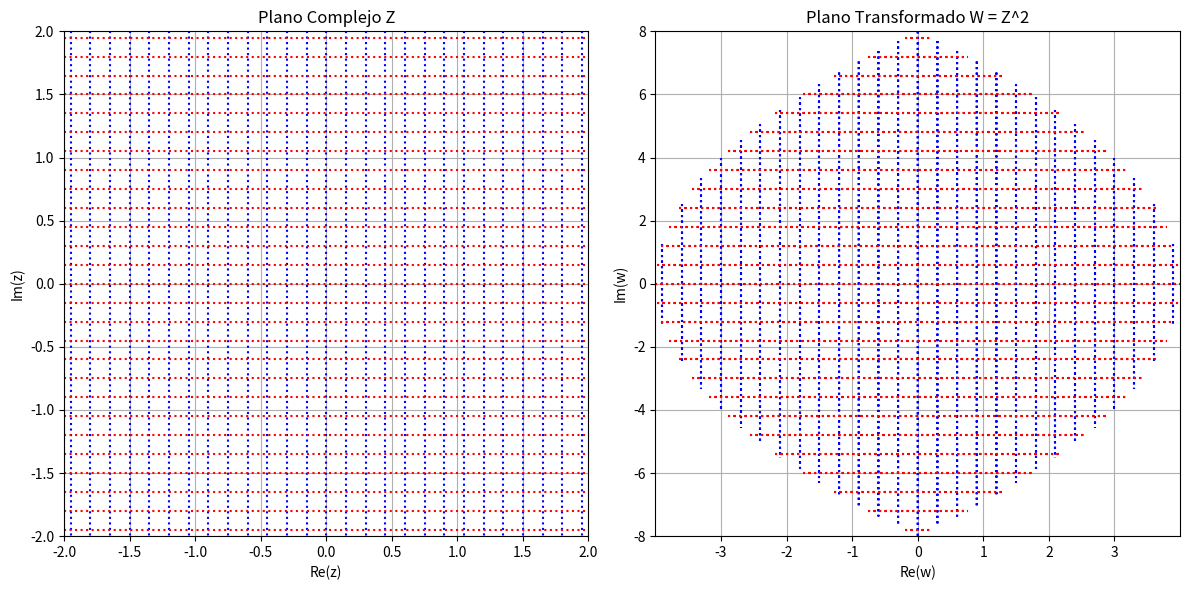

Write the Python code that produced this figure.
import numpy as np
import matplotlib.pyplot as plt

# Definir el rango para el plano complejo
real = np.linspace(-2, 2, 400)
imag = np.linspace(-2, 2, 400)

# Crear una cuadrícula de números complejos z = x + iy
x, y = np.meshgrid(real, imag)
z = x + 1j * y

# Aplicar el mapeo w = z^2
w = z ** 2

# Graficar los puntos antes y después del mapeo
fig, (ax1, ax2) = plt.subplots(1, 2, figsize=(12, 6))

# Graficar el plano complejo original
ax1.contour(x, y, np.real(z), levels=30, colors='blue', linestyles='dotted')
ax1.contour(x, y, np.imag(z), levels=30, colors='red', linestyles='dotted')
ax1.set_title('Plano Complejo Z')
ax1.set_xlabel('Re(z)')
ax1.set_ylabel('Im(z)')
ax1.grid(True)

# Graficar el plano transformado w = z^2
ax2.contour(np.real(w), np.imag(w), np.real(w), levels=30, colors='blue', linestyles='dotted')
ax2.contour(np.real(w), np.imag(w), np.imag(w), levels=30, colors='red', linestyles='dotted')
ax2.set_title('Plano Transformado W = Z^2')
ax2.set_xlabel('Re(w)')
ax2.set_ylabel('Im(w)')
ax2.grid(True)

plt.tight_layout()
plt.show()
